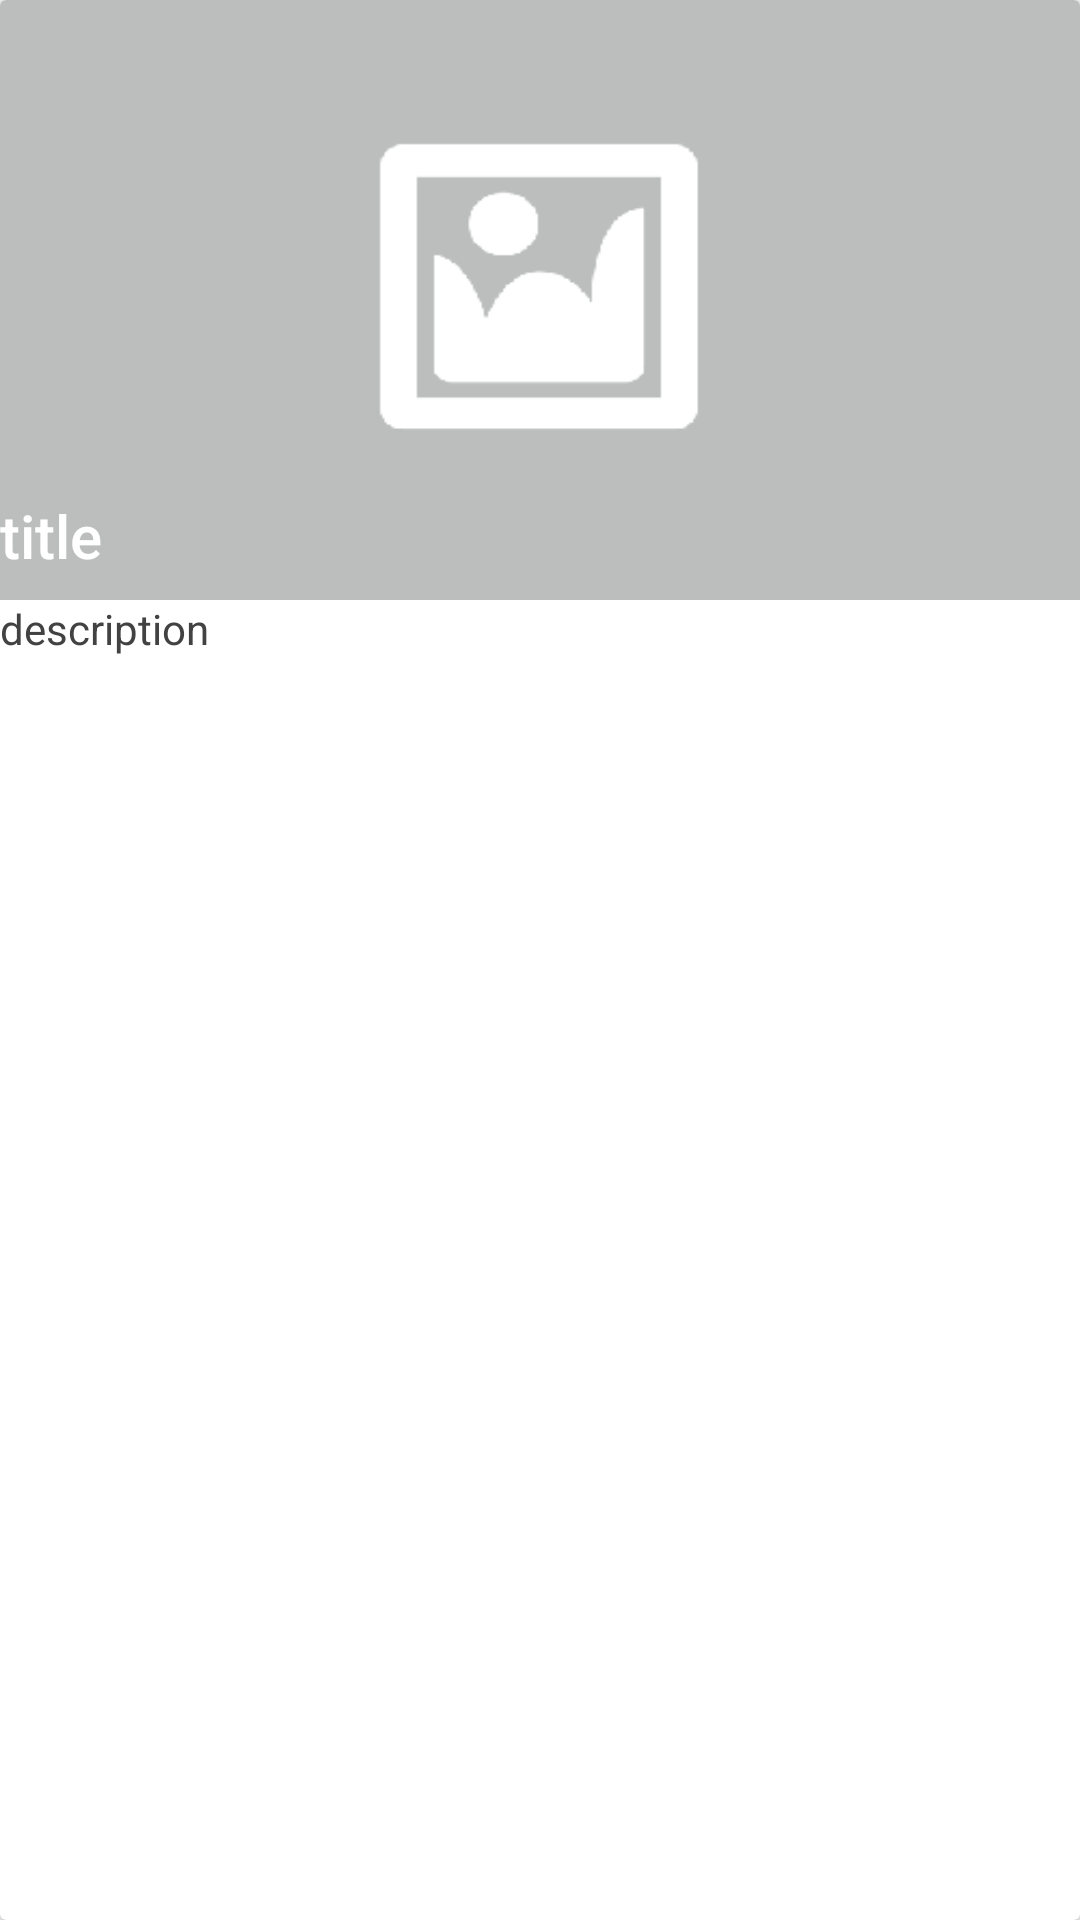

Write the Android layout XML for this screen, with the resource values it uses.
<!-- AndroidManifest.xml: application theme AppTheme -->
<!-- res/layout/row.xml -->
<?xml version="1.0" encoding="utf-8"?>
<android.support.v7.widget.CardView xmlns:android="http://schemas.android.com/apk/res/android"
    xmlns:app="http://schemas.android.com/apk/res-auto"
    xmlns:card_view="http://schemas.android.com/tools"
    android:layout_width="match_parent"
    android:layout_height="wrap_content"
    android:layout_marginBottom="@dimen/activity_margin"
    android:layout_marginLeft="@dimen/activity_margin"
    android:layout_marginRight="@dimen/activity_margin"
    android:layout_marginTop="16dp"
    android:foreground="?attr/selectableItemBackground"
    card_view:cardCornerRadius="5dp">


    <RelativeLayout
        android:id="@+id/container"
        android:layout_width="wrap_content"
        android:layout_height="wrap_content"
        >

        <ImageView
            android:layout_width="match_parent"
            android:layout_height="200dp"
            android:src="@drawable/placeholder"
            android:id="@+id/imageView"
            android:scaleType="fitXY"/>

        <TextView
            android:id="@+id/title"
            android:layout_width="match_parent"
            android:layout_height="wrap_content"
            android:layout_alignBottom="@+id/imageView"
            android:layout_marginBottom="8dp"
            android:layout_marginLeft="@dimen/activity_margin"
            android:text="title "
            android:textAppearance="@style/TextAppearance.AppCompat.Title"
            android:textColor="@color/white" />

        <TextView
            android:id="@+id/description"
            android:layout_width="match_parent"
            android:layout_height="wrap_content"
            android:layout_below="@+id/imageView"
            android:layout_marginBottom="24dp"
            android:layout_marginLeft="@dimen/activity_margin"
            android:layout_marginRight="@dimen/activity_margin"
            android:layout_marginTop="@dimen/activity_margin"
            android:text="description"
            android:textColor="@color/dark_grey"
            android:textSize="@dimen/activity_margin" />

    </RelativeLayout>
</android.support.v7.widget.CardView>
<!-- resources referenced by this layout -->
<resources>
  <color name="dark_grey">#424242</color>
  <color name="white">#FFFFFF</color>
  <!-- drawable placeholder: png bitmap (drawable-xhdpi, 1814 bytes) -->
  <style name="AppTheme" parent="AppTheme.Base" />
  <style name="AppTheme.Base" parent="Theme.AppCompat.Light.NoActionBar">
          
          <item name="colorPrimary">#3F51B5</item>
  
          <item name="colorPrimaryDark">#3949AB</item>
  
          <item name="colorAccent">#00B0FF</item>
  
      </style>
</resources>
